Photos from the image-classification dataset "data" in the GitHub repository AaahAahAha/Projects. Its 10 classes are: fist, next gesture, none, one finger, palm, prev, swing gesture, three fingers, thumbs up, two fingers.

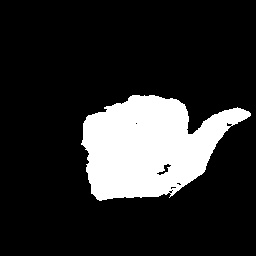
Label: next gesture

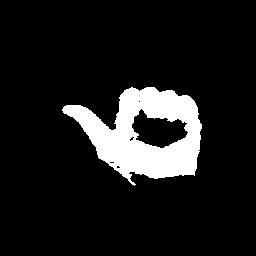
Label: prev

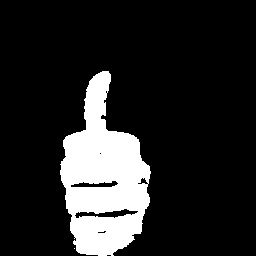
Label: thumbs up

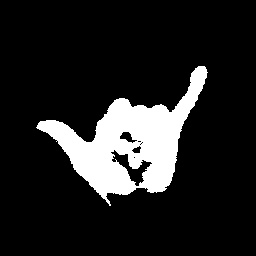
Label: swing gesture

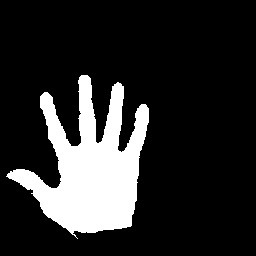
Label: palm

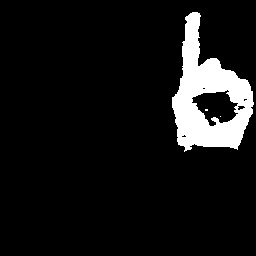
Label: one finger
